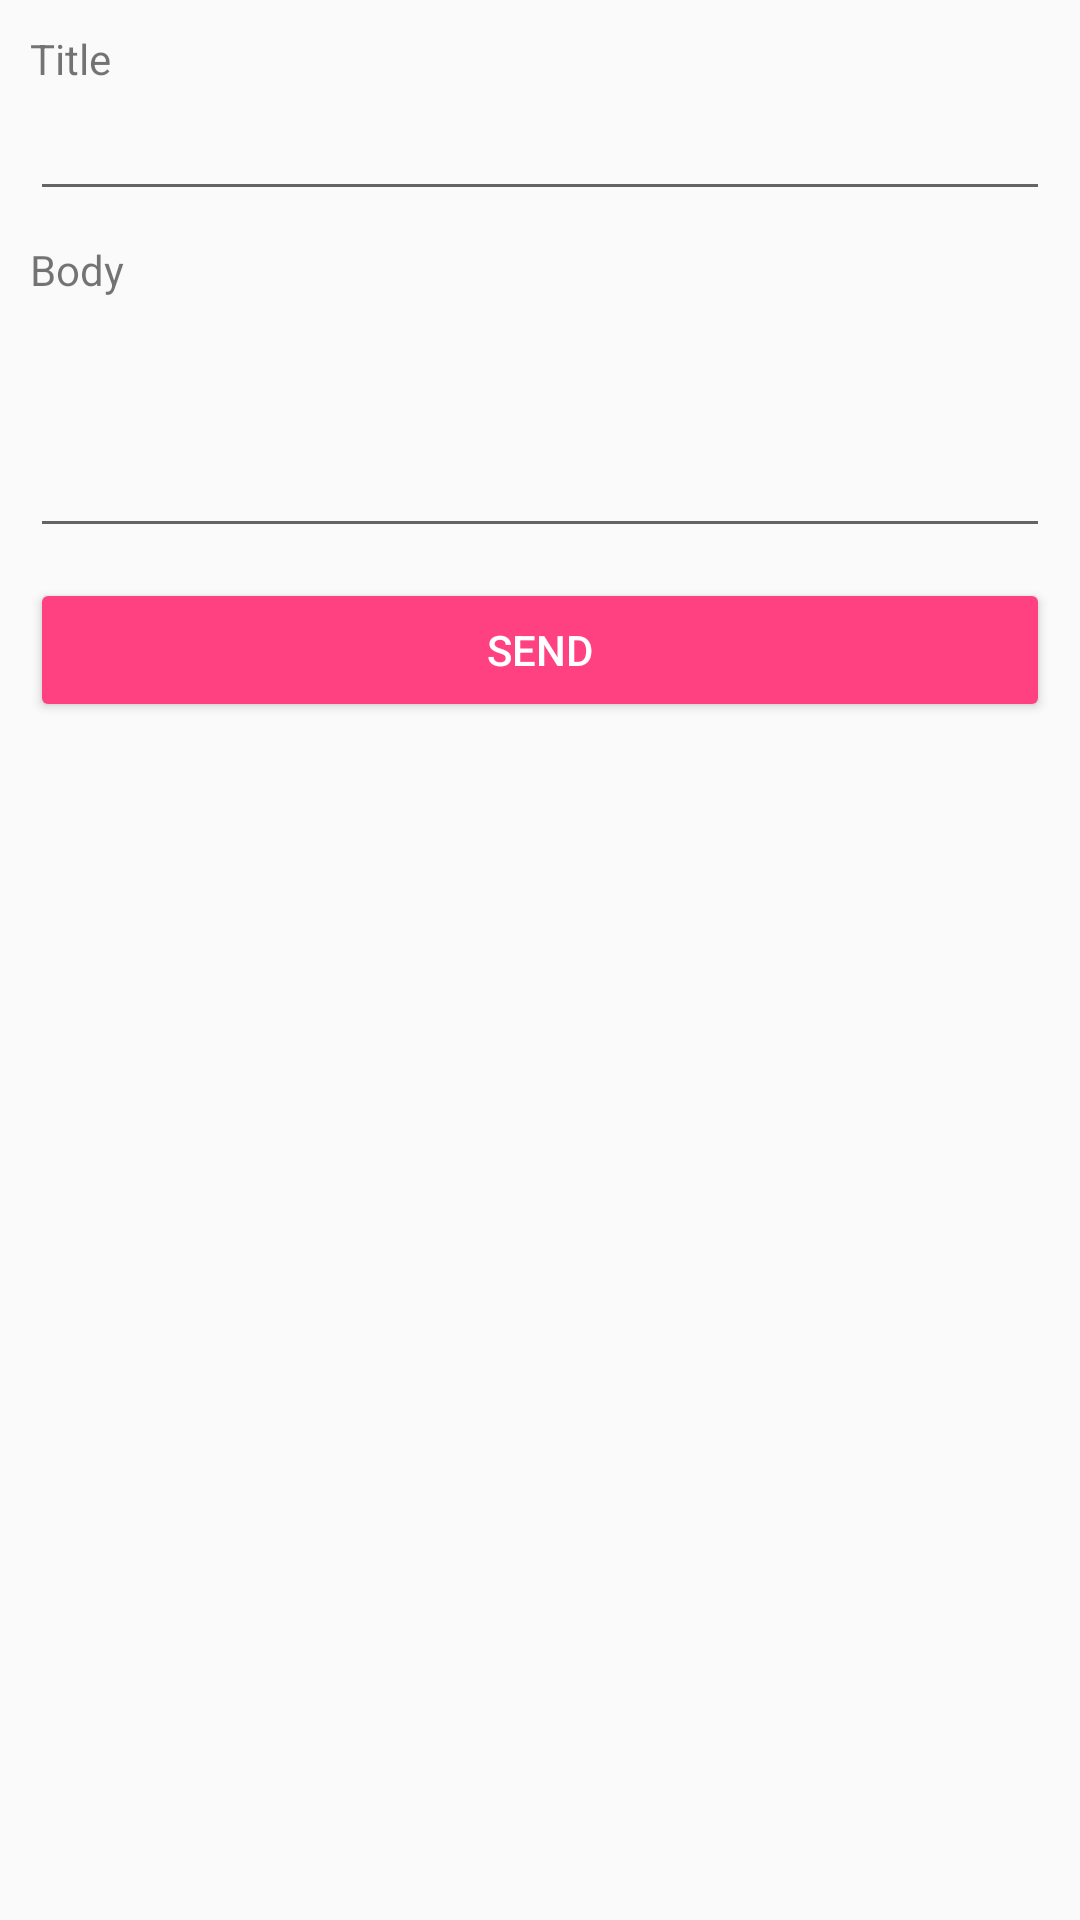

Here is an Android app screen rendered from its layout file. Give the layout XML and the strings, colors and styles it references.
<!-- AndroidManifest.xml: application theme AppTheme -->
<!-- res/layout/activity_post_form.xml -->
<?xml version="1.0" encoding="utf-8"?>
<LinearLayout xmlns:android="http://schemas.android.com/apk/res/android"
    xmlns:tools="http://schemas.android.com/tools"
    android:layout_width="match_parent"
    android:layout_height="match_parent"
    android:orientation="vertical"
    android:padding="10dp"
    tools:context=".activity.PostFormActivity">

    <TextView
        android:layout_width="wrap_content"
        android:layout_height="wrap_content"
        android:text="Title" />
    <EditText
        style="@style/editTextDefault"
        android:id="@+id/etTitle" />

    <TextView
        android:layout_width="wrap_content"
        android:layout_height="wrap_content"
        android:text="Body" />
    <EditText
        style="@style/editTextDefault"
        android:id="@+id/etBody"
        android:lines="3"/>

    <Button
        android:layout_width="match_parent"
        android:layout_height="wrap_content"
        android:text="Send"
        android:onClick="clickBtSend"
        style="@style/Base.Widget.AppCompat.Button.Colored"/>

</LinearLayout>
<!-- resources referenced by this layout -->
<resources>
  <style name="editTextDefault">
          <item name="android:layout_width">match_parent</item>
          <item name="android:layout_height">wrap_content</item>
          <item name="android:ems">10</item>
          <item name="android:layout_marginBottom">10dp</item>
      </style>
  <style name="AppTheme" parent="Theme.AppCompat.Light.DarkActionBar">
          
          <item name="colorPrimary">@color/colorPrimary</item>
          <item name="colorPrimaryDark">@color/colorPrimaryDark</item>
          <item name="colorAccent">@color/colorAccent</item>
      </style>
  <color name="colorPrimary">#3F51B5</color>
  <color name="colorPrimaryDark">#303F9F</color>
  <color name="colorAccent">#FF4081</color>
</resources>
